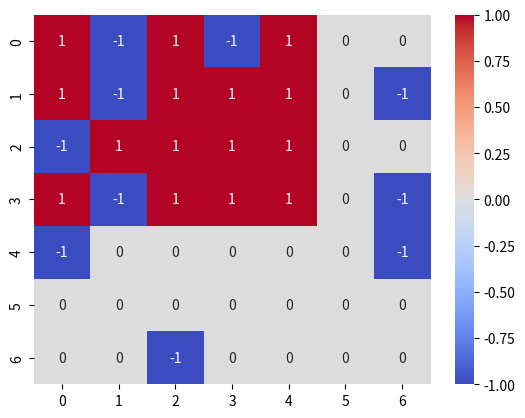

Reproduce this figure in Python.
from random import randint
import seaborn as sns
import matplotlib.pyplot as plt


class SideRange:
    def __set_name__(self, owner, name):
        self.param_name = '_' + name

    def __get__(self, instance, owner):
        return getattr(instance, self.param_name)

    def __set__(self, instance, value):
        self.validate(value)
        setattr(instance, self.param_name, value)

    def validate(self, value):
        if value < 1 or not isinstance(value, int):
            raise ValueError


class CoverageRange:
    def __set_name__(self, owner, name):
        self.param_name = '_' + name

    def __get__(self, instance, owner):
        return getattr(instance, self.param_name)

    def __set__(self, instance, value):
        self.validate(value)
        setattr(instance, self.param_name, value)

    def validate(self, value):
        if value < 0.3 or not isinstance(value, float):
            raise ValueError


class CityGrid:
    rows = SideRange()
    columns = SideRange()
    coverage = CoverageRange()

    def __init__(self,
                 rows: int,
                 columns: int,
                 coverage: float):
        self.rows = rows
        self.columns = columns
        self.coverage = coverage
        self.city_map = [['-'
                          for _ in range(columns)]
                         for _ in range(rows)]

        self.__init_blocks(self.city_map,
                           self.rows,
                           self.columns,
                           self.coverage)

    @staticmethod
    def __init_blocks(city_map, rows, columns, coverage):
        for _ in range(int(rows * columns * coverage)):
            x = randint(0, rows-1)
            y = randint(0, columns-1)
            while city_map[x][y] != 'block':
                city_map[x][y] = 'block'

    def __set_coverage_of_tover(self, x, y):
        try:
            if (self.city_map[x][y] != "Tower" and x >= 0
                    and y >= 0 and self.city_map[x][y] != "block"):
                self.city_map[x][y] = "т"
        except IndexError:
            pass

    def set_tower(self, x, y, radius):
        self.city_map[y][x] = "Tower"
        for i in range(y-radius, y+radius+1):
            for j in range(x-radius, x+radius+1):
                self.__set_coverage_of_tover(i, j)

    def __str__(self):
        return "\n".join(map(lambda x: "\t".join(x), self.city_map))

    def __convert_for_vizualization(self) -> list[list[int]]:
        return [[0 if i == "-" else 1 if i == "Tower" or i == "т" else -1
                 for i in j]
                for j in self.city_map]

    def visualize_map(self):
        converted = self.__convert_for_vizualization()
        sns.heatmap(converted, cmap='coolwarm', annot=True)
        plt.show()


if __name__ == "__main__":
    c1 = CityGrid(7, 7, 0.3)
    c1.set_tower(2, 1, 2)
    print(c1)
    c1.visualize_map()
